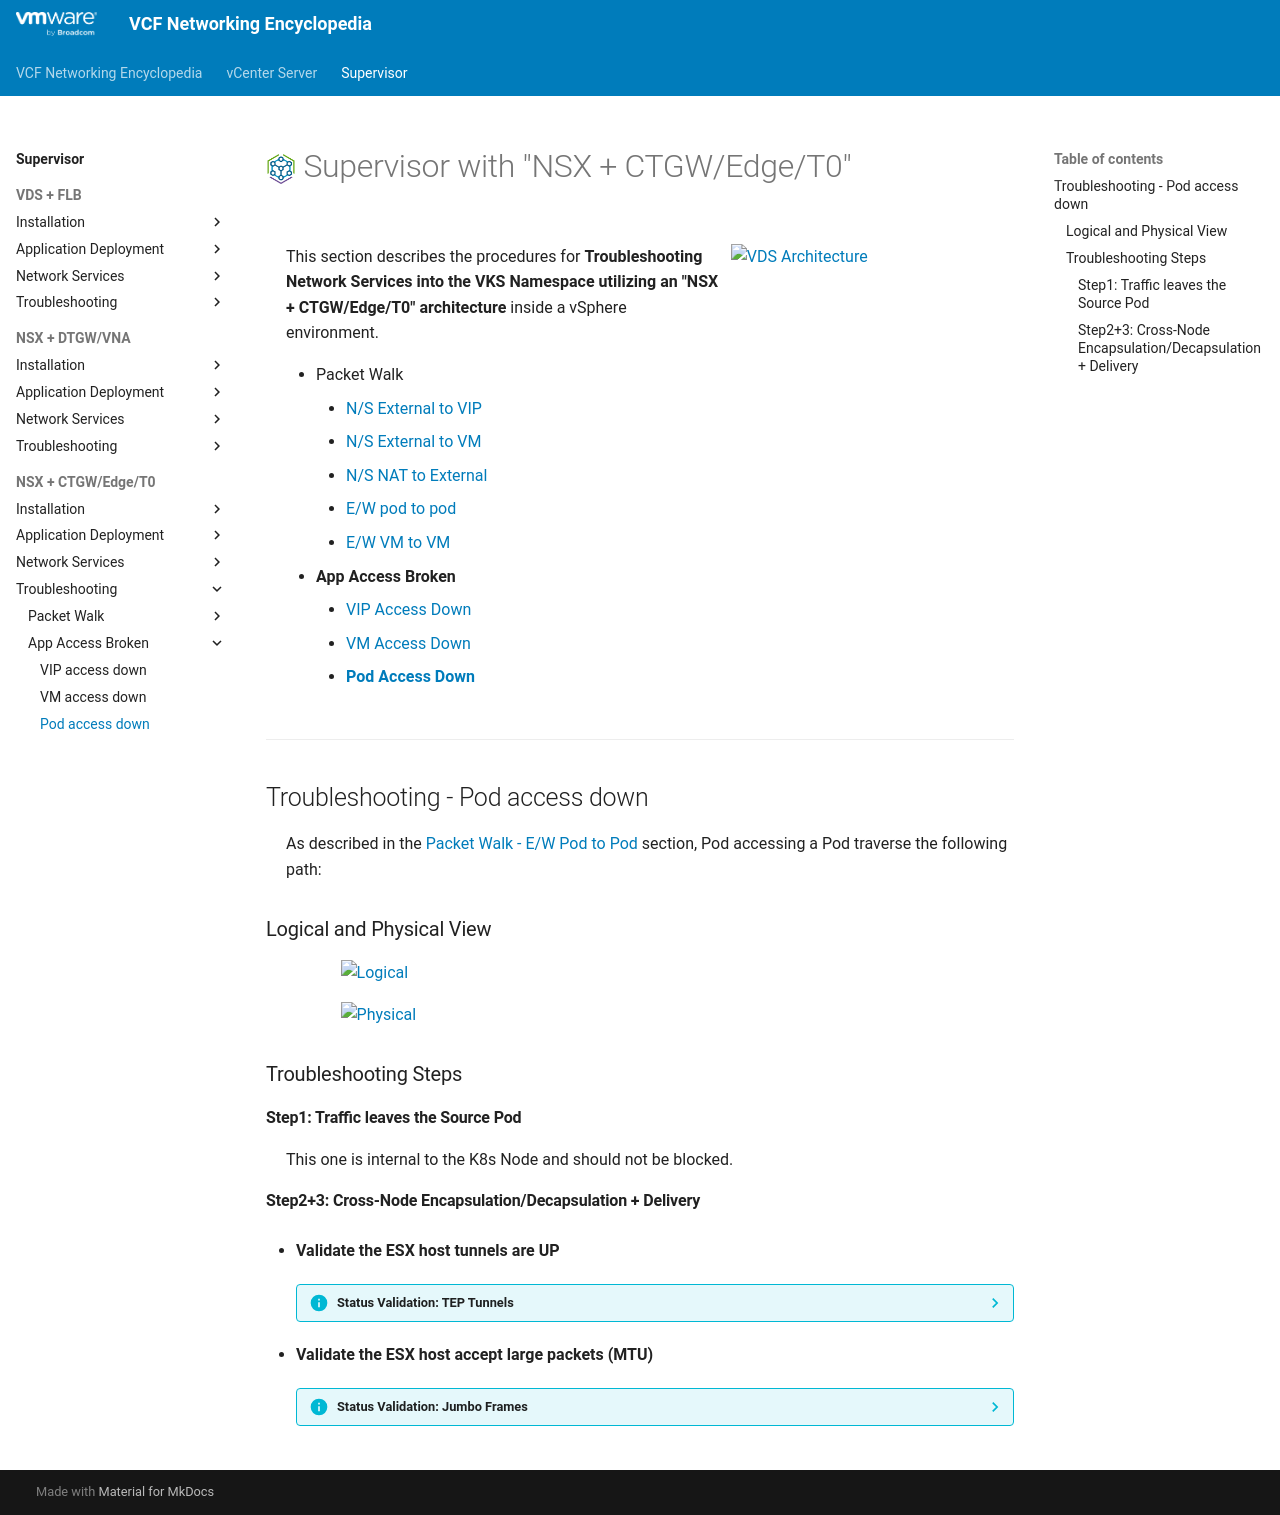

repository: vmware/vcf-networking-encyclopedia · page: supervisor/3j3-troubleshooting-pod/index.html · generator: mkdocs

<h1>
  <img src="../../assets/VKS.png" style="height:30px; vertical-align:middle;"> Supervisor with "NSX + CTGW/Edge/T0"
</h1>

<div class="grid" markdown style="grid-template-columns: 60% 40%">

<div markdown>

This section describes the procedures for **Troubleshooting Network Services into the VKS Namespace utilizing an "NSX + CTGW/Edge/T0" architecture** inside a vSphere environment.

* Packet Walk  
    * [N/S External to VIP](3i1-packetwalk-ext_vip.md)  
    * [N/S External to VM](3i2-packetwalk-ext_vm.md)  
    * [N/S NAT to External](3i2b-packetwalk-vm_ext.md)  
    * [E/W pod to pod](3i3-packetwalk-pod_pod.md)  
    * [E/W VM to VM](3i4-packetwalk-vm_vm.md)  
* **App Access Broken**   
    * [VIP Access Down](3j1-troubleshooting-vip.md)  
    * [VM Access Down](3j2-troubleshooting-vm.md)  
    * [**Pod Access Down**](#troubleshooting)  

</div>

<div markdown>
<img src="../images/3g1-0-k8s.jpg" style="width: 85% !important; max-width: 250px;" alt="VDS Architecture">
</div>
</div>

---

## Troubleshooting - Pod access down {: #troubleshooting }

As described in the [Packet Walk - E/W Pod to Pod](3i3-packetwalk-pod_pod.md) section, Pod accessing a Pod traverse the following path:

### Logical and Physical View
<img src="../images/3i3-0-LogicalView.jpg" style="display: block; margin: 0 auto; width: 85% !important; max-width: 900px;" alt="Logical">

<img src="../images/3i3-0-PhysicalView.jpg" style="display: block; margin: 0 auto; width: 85% !important; max-width: 900px;" alt="Physical">



### Troubleshooting Steps
#### Step1: Traffic leaves the Source Pod
This one is internal to the K8s Node and should not be blocked.

#### Step2+3: Cross-Node Encapsulation/Decapsulation + Delivery
* **Validate the ESX host tunnels are UP**

    ??? info "Status Validation: TEP Tunnels"
        ESX host tunnels status, navigate to **vCenter** > **Host and Clusters** > **[your vCenter Cluster]** > **Configure** > **Networking** > **Network Configuration**.  
        Ensure "Cluster Status" and "Host Status" are "Green", and ESX have at least 1 TEP IP Address:  
        <img src="../images/3a-3a-NSX-Prep.jpg" style="display: block; margin: 0 auto; width: 85% !important; max-width: 900px;" alt="NSX Host Preparation Status">

        > **Note:** If no workloads have been deployed on logical networks yet, it is normal to have zero tunnels established on the ESX hosts.  

* **Validate the ESX host accept large packets (MTU)**   

    ??? info "Status Validation: Jumbo Frames"
        ```text
        vmkping ++netstack=vxlan <remote-ESX-TEP-IP> -d -s 8900
        ```

        ??? info ":material-magnify: How to find remote-ESX-TEP-IP"
            remote-ESX-TEP-IP are available on **vCenter** > **Host and Clusters** > **[your vCenter Cluster]** > **Configure** > **Networking** > **Network Configuration**.  
            <img src="../images/2a-3a-NSX-Prep.jpg" style="display: block; margin: 0 auto; width: 85% !important; max-width: 900px;" alt="NSX Host Preparation Status">

        ??? abstract "Output example: vmkping"
            From the ESX CLI:  
            <pre><code>[root@esx-01a:~] <b>vmkping ++netstack=vxlan 10.1.3.207 -d -s 8900</b>
                PING 10.1.3.207 (10.1.3.207): 8900 data bytes
                8908 bytes from 10.1.3.207: icmp_seq=0 ttl=64 time=1.234 ms
                8908 bytes from 10.1.3.207: icmp_seq=1 ttl=64 time=1.102 ms
                8908 bytes from 10.1.3.207: icmp_seq=2 ttl=64 time=1.098 ms
                --- 10.1.3.207 ping statistics ---
                3 packets transmitted, 3 packets received, 0% packet loss
                round-trip min/avg/max = 1.098/1.144/1.234 ms
            </code></pre>
            If vmkping doesn't work, consult with your Network Team to determine why routing does not reach the destination.  
            
            * If standard "small" pings fail, the issue is typically related to routing misconfigurations or firewall blockages.  
            * If "large" pings fail, the issue is typically related to Jumbo Frames (MTU) not being enabled across the physical fabric.
